Run: headless pygame with SDL's dummy video driver; simulated clock (each Clock.tick advances the game by its frame time, no real sleeping); random seed 0; keys injected as events and as key.get_pressed() state; mouse plan: one left click at the window centre at the start of phase 2, then a move to the lower-right quarter at the start of phase 3.
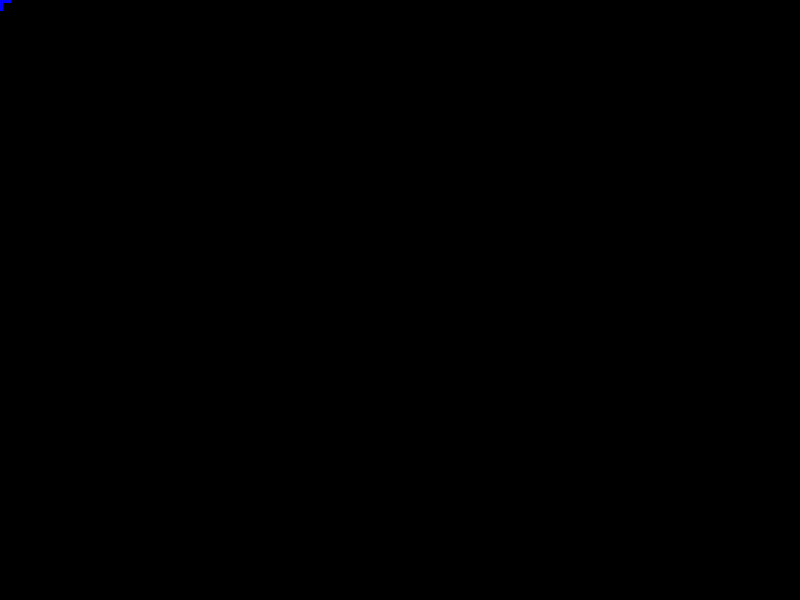
Frame 1 of 4 · flips 1–60 · no input
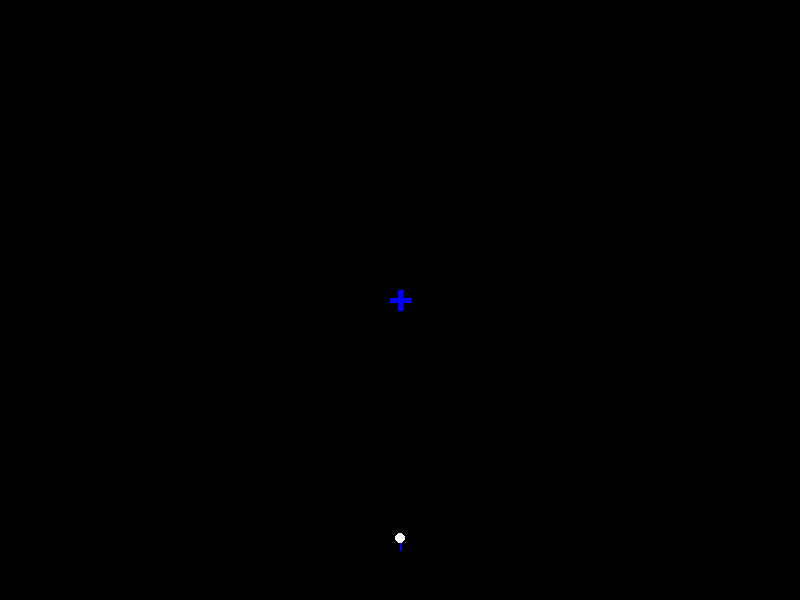
Frame 2 of 4 · flips 61–180 · clicked the window centre · tapped SPACE, RETURN · held RIGHT (→), D
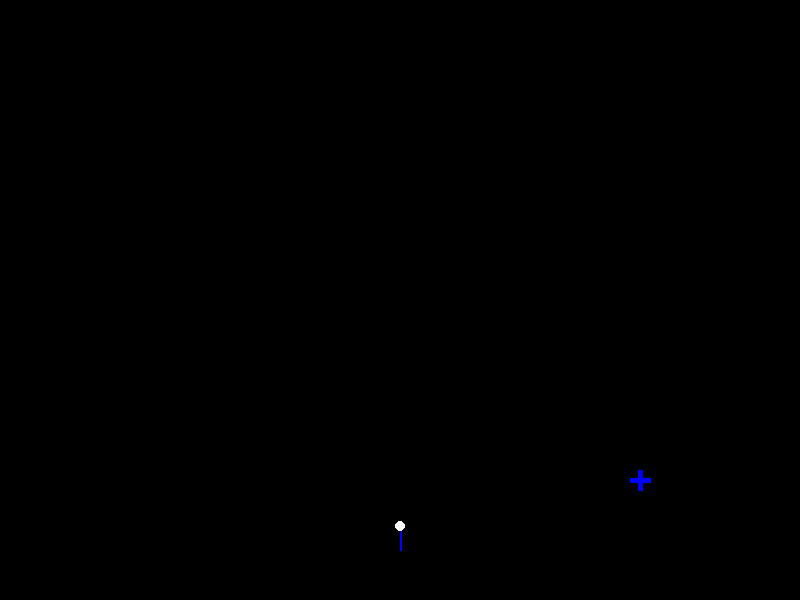
Frame 3 of 4 · flips 181–300 · moved the mouse to the lower-right quarter · held DOWN (↓), S
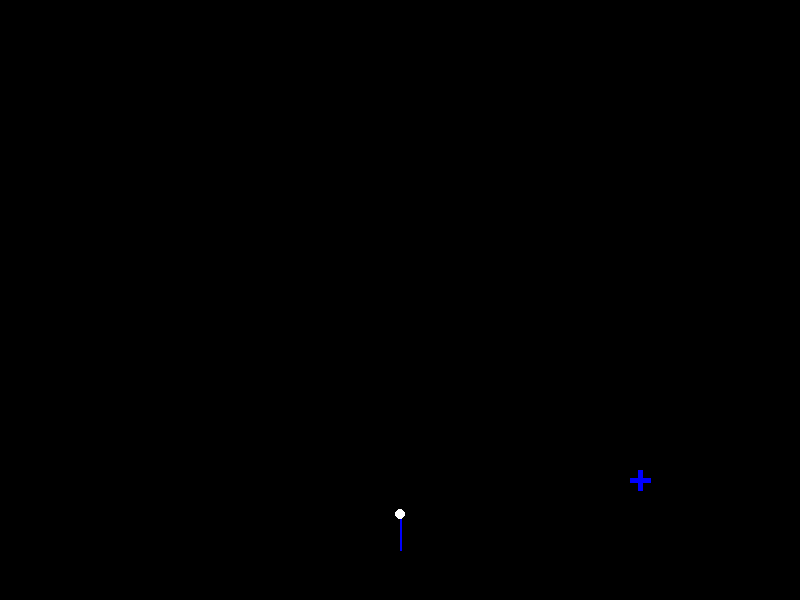
Frame 4 of 4 · flips 301–420 · held LEFT (←), A, UP (↑), W

The pygame program that drew these frames:

import pygame as pg, sys, math, random, time

WIDTH,HEIGHT = 800,600
pg.init()
screen = pg.display.set_mode((WIDTH,HEIGHT))
pg.display.set_caption('ミサイルコマンド')
angle = 0
missiles = []
enemies = []

class Missile:
    pass

def target():
    mx,my = pg.mouse.get_pos()
    pg.draw.line(screen, (0,0,255), (mx-10,my), (mx+10,my), 5)
    pg.draw.line(screen, (0,0,255), (mx,my-10), (mx,my+10), 5)

def move_missile():
    for m in missiles:
        pg.draw.line(screen, (0,0,255), (WIDTH/2,HEIGHT-50), (m.x,m.y), 2)
        pg.draw.circle(screen, (255,255,255), (m.x,m.y), m.radius)
        if m.goalX-1!=int(m.x) and m.moving:
            m.x += math.cos(m.angle)*0.1
            m.y += math.sin(m.angle)*0.1
        else:
            m.moving = False

def create_enemy():
    e = Missile()
    e.goalX,e.goalY = WIDTH/2,HEIGHT-50
    e.startX = random.randint(0,WIDTH)
    e.startY = 0
    e.x,e.y = e.startX,e.startY
    x = e.goalX-e.x
    y = e.goalY-e.y
    e.angle = math.atan2(y,x)
    e.radius = 5
    e.moving = True
    enemies.append(e)

def move_enemy():
    for e in enemies:
        pg.draw.line(screen, (255,0,0), (e.startX,e.startY), (e.x,e.y), 2)
        pg.draw.circle(screen, (255,255,255), (e.x,e.y), e.radius)
        if e.goalX-1!=int(e.x) and e.moving:
            e.x += math.cos(e.angle)*0.01
            e.y += math.sin(e.angle)*0.01
        else:
            e.moving = False

interval = 3
timer = time.time()
while True:
    screen.fill(pg.Color('black'))
    target()
    move_missile()
    if time.time()-timer > interval:
        create_enemy()
        interval = random.randint(1,3)
        timer = time.time()
    move_enemy()
    pg.display.update()
    for event in pg.event.get():
        if event.type == pg.KEYDOWN:
            if event.key == pg.K_SPACE:
                m = Missile()
                m.goalX,m.goalY = pg.mouse.get_pos()
                m.x = WIDTH/2
                m.y = HEIGHT-50
                x = m.goalX-m.x
                y = m.goalY-m.y
                m.angle = math.atan2(y,x)
                m.radius = 5
                m.moving = True
                missiles.append(m)
        if event.type == pg.QUIT:
            pg.quit()
            sys.exit()
